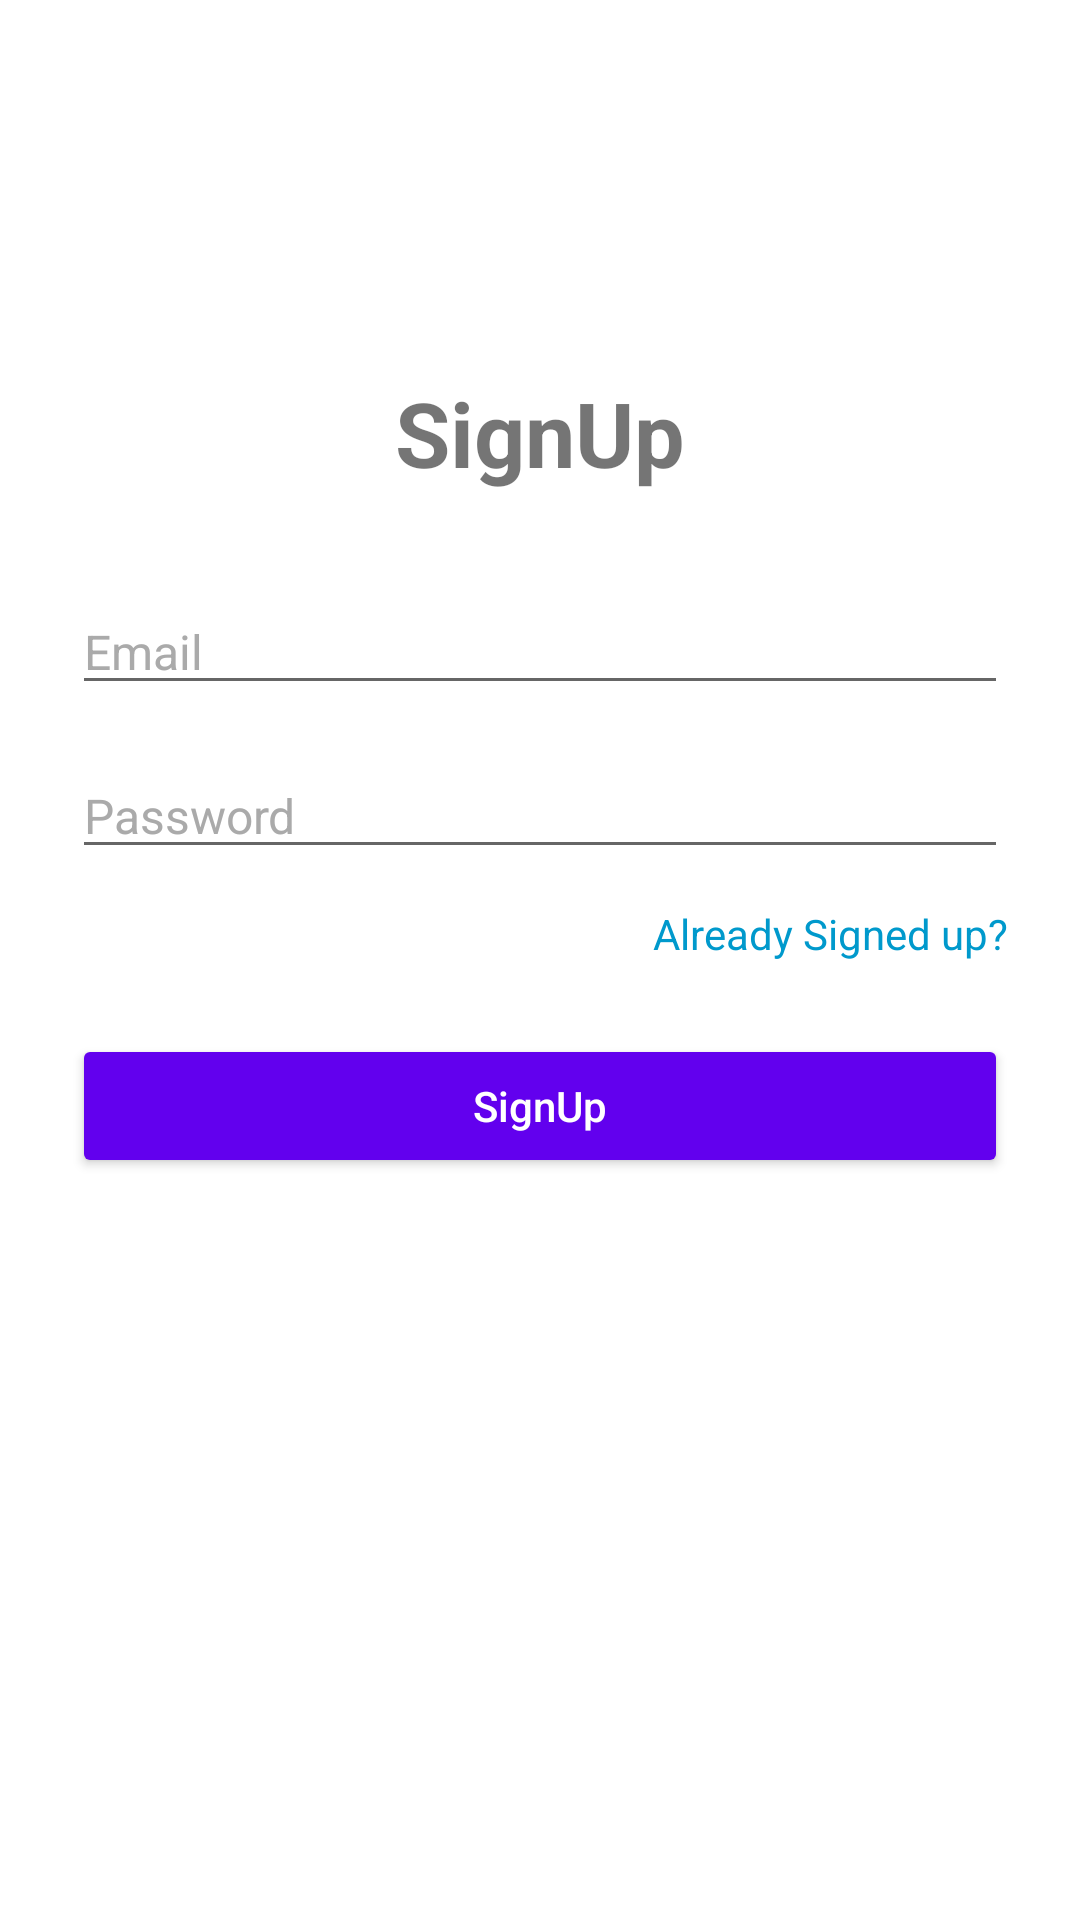

Write the Android layout XML for this screen, with the resource values it uses.
<!-- AndroidManifest.xml: application theme Theme.SMD_FInal -->
<!-- res/layout/sign_up_page.xml -->
<?xml version="1.0" encoding="utf-8"?>
<LinearLayout
    xmlns:android="http://schemas.android.com/apk/res/android"
    xmlns:tools="http://schemas.android.com/tools"
    android:id="@+id/signUpPage"
    android:layout_width="match_parent"
    android:layout_height="match_parent"
    android:background="#FFFFFF"
    android:orientation="vertical"
    android:padding="24dp"
    tools:context=".LoginActivity">

    
    <TextView
        android:layout_width="match_parent"
        android:layout_height="wrap_content"
        android:layout_marginTop="100dp"
        android:layout_marginBottom="32dp"
        android:gravity="center"
        android:text="SignUp"
        android:textSize="30sp"
        android:textStyle="bold" />

    
    <EditText
        android:id="@+id/signUpEmail"
        android:layout_width="match_parent"
        android:layout_height="wrap_content"
        android:hint="Email"
        android:inputType="textEmailAddress"
        android:textColorHint="@android:color/darker_gray"
        android:textSize="16sp"
        android:layout_marginBottom="16dp" />

    
    <EditText
        android:id="@+id/signUpPassWord"
        android:layout_width="match_parent"
        android:layout_height="wrap_content"
        android:hint="Password"
        android:inputType="textPassword"
        android:textColorHint="@android:color/darker_gray"
        android:textSize="16sp"
        android:layout_marginBottom="8dp" />

    
    <TextView
        android:id="@+id/goToLogin"
        android:layout_width="wrap_content"
        android:layout_height="wrap_content"
        android:layout_gravity="end"
        android:layout_marginBottom="24dp"
        android:clickable="true"
        android:focusable="true"
        android:paddingTop="4dp"
        android:text="Already Signed up?"
        android:textColor="@android:color/holo_blue_dark"
        android:textSize="14sp" />

    
    <Button
        android:id="@+id/signUpButton"
        android:layout_width="match_parent"
        android:layout_height="wrap_content"
        android:layout_marginBottom="16dp"
        android:backgroundTint="?attr/colorPrimary"
        android:text="SignUp"
        android:textAllCaps="false"
        android:textColor="@android:color/white" />

    
    <TextView
        android:id="@+id/errorMessage"
        android:layout_width="match_parent"
        android:layout_height="wrap_content"
        android:gravity="center"
        android:text=""
        android:textColor="@android:color/holo_red_dark"
        android:textSize="14sp"
        android:visibility="gone" />

</LinearLayout>
<!-- resources referenced by this layout -->
<resources>
  <style name="Theme.SMD_FInal" parent="Theme.MaterialComponents.DayNight.NoActionBar">
          
          <item name="colorPrimary">@color/purple_500</item>
          <item name="colorPrimaryVariant">@color/purple_700</item>
          <item name="colorOnPrimary">@color/white</item>
          
          <item name="colorSecondary">@color/teal_200</item>
          <item name="colorSecondaryVariant">@color/teal_700</item>
          <item name="colorOnSecondary">@color/black</item>
          
          <item name="android:statusBarColor">?attr/colorPrimaryVariant</item>
          
      </style>
  <!-- not gathered from this repository: default colours our renderer supplied (Android Studio template values) -->
  <color name="purple_500">#FF6200EE</color>
  <color name="purple_700">#FF3700B3</color>
  <color name="teal_200">#FF03DAC5</color>
  <color name="teal_700">#FF018786</color>
  <color name="black">#FF000000</color>
  <color name="white">#FFFFFFFF</color>
</resources>
